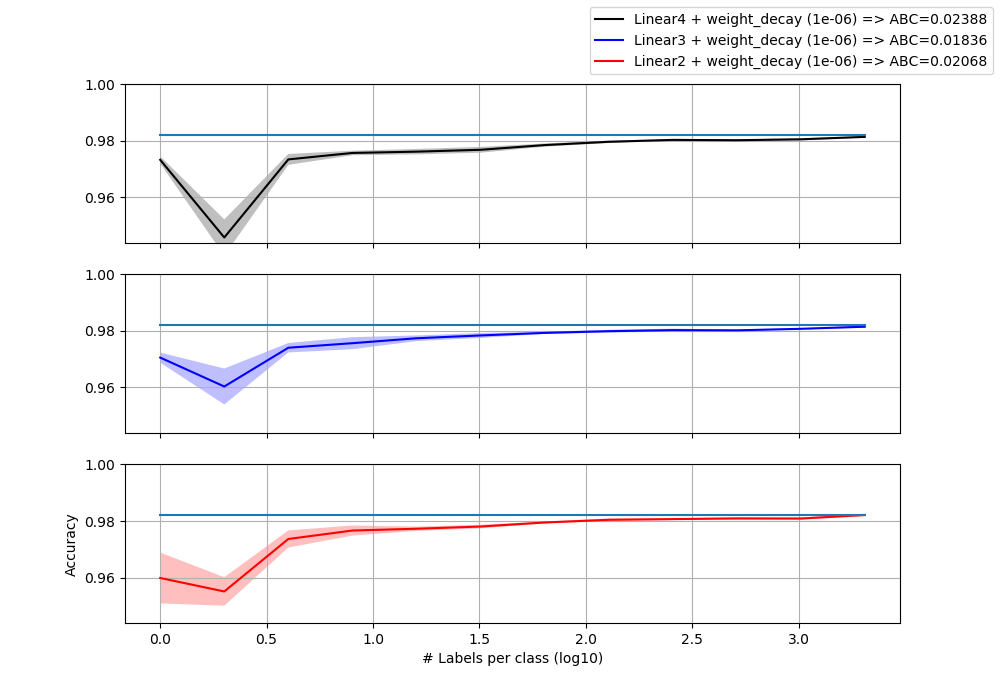

The table this chart was drawn from, first rows:
Linear4 Linear3 Linear2
10 "[0.9732, 0.974, 0.9739, 0.9707, 0.9742]" "[0.973, 0.9699, 0.9682, 0.9695, 0.9722]" "[0.944, 0.9658, 0.96, 0.9591, 0.9706]"
20 "[0.9549, 0.9415, 0.952, 0.9417, 0.9388]" "[0.9537, 0.9687, 0.9526, 0.9612, 0.9655]" "[0.9569, 0.9533, 0.9536, 0.9636, 0.9483]"
40 "[0.9756, 0.9738, 0.9704, 0.972, 0.975]" "[0.9744, 0.9712, 0.9758, 0.9733, 0.9755]" "[0.977, 0.9746, 0.9738, 0.975, 0.968]"
80 "[0.9753, 0.9767, 0.9755, 0.9744, 0.9763]" "[0.9723, 0.974, 0.9767, 0.9777, 0.9775]" "[0.9787, 0.977, 0.9771, 0.9733, 0.9772]"
160 "[0.9767, 0.975, 0.9764, 0.9774, 0.975]" "[0.9766, 0.9779, 0.9764, 0.9769, 0.9791]" "[0.9766, 0.9781, 0.9778, 0.9778, 0.9762]"
320 "[0.9768, 0.9757, 0.9755, 0.9779, 0.9779]" "[0.9784, 0.9787, 0.9789, 0.9792, 0.9767]" "[0.977, 0.978, 0.9788, 0.9787, 0.9779]"
640 "[0.9776, 0.9781, 0.9793, 0.9786, 0.9785]" "[0.9791, 0.9796, 0.9791, 0.9788, 0.9798]" "[0.9792, 0.9794, 0.9801, 0.9794, 0.9794]"
1280 "[0.98, 0.9793, 0.9799, 0.9789, 0.9798]" "[0.9806, 0.9791, 0.9801, 0.9797, 0.9799]" "[0.9797, 0.9804, 0.9803, 0.9809, 0.981]"
2560 "[0.9802, 0.9805, 0.9804, 0.9804, 0.9798]" "[0.98, 0.9809, 0.9795, 0.9808, 0.9801]" "[0.9805, 0.9807, 0.9806, 0.9813, 0.9804]"
5120 "[0.9803, 0.9799, 0.9806, 0.98, 0.9799]" "[0.9796, 0.9805, 0.9802, 0.9804, 0.9802]" "[0.9804, 0.9806, 0.9811, 0.9815, 0.9811]"
10240 "[0.9809, 0.9807, 0.9804, 0.9805, 0.9798]" "[0.9805, 0.9807, 0.981, 0.9805, 0.9809]" "[0.9802, 0.9808, 0.9812, 0.9811, 0.9812]"
20480 "[0.9811, 0.9817, 0.9813, 0.9811, 0.9814]" "[0.9815, 0.9813, 0.9811, 0.9813, 0.9821]" "[0.9822, 0.9822, 0.9827, 0.9813, 0.9824]"
